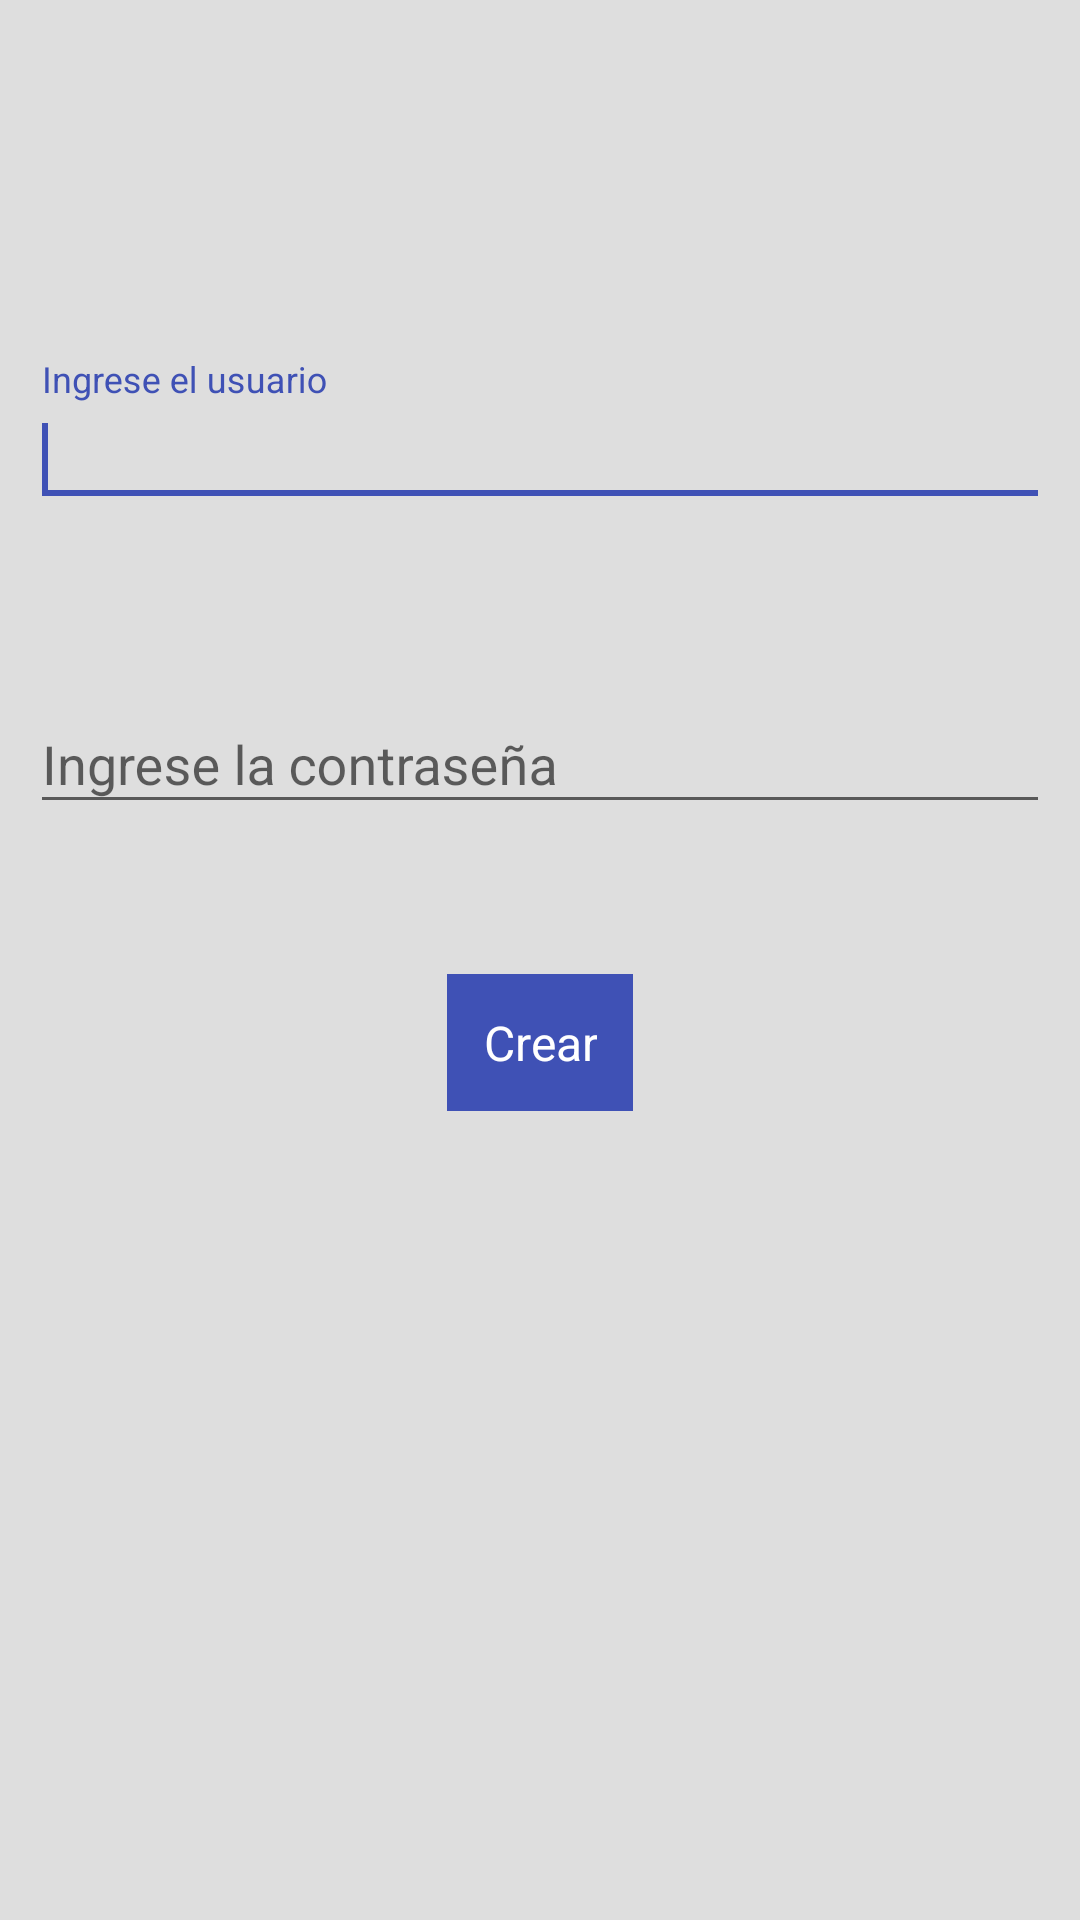

Produce the Android XML layout that renders to this screen, including the resource entries it uses.
<!-- AndroidManifest.xml: application theme AppTheme -->
<!-- res/layout/fragment_login_create.xml -->
<FrameLayout xmlns:android="http://schemas.android.com/apk/res/android"
    xmlns:tools="http://schemas.android.com/tools"
    android:id="@+id/conteiner"
    android:layout_width="match_parent"
    android:layout_height="match_parent"
    tools:context="com.valdroide.thesportsbillboardinstitution.main_adm.login.fragments.create.ui.LoginCreateFragment">


    <RelativeLayout
        android:layout_width="match_parent"
        android:layout_height="match_parent">

        <ProgressBar
            android:id="@+id/progressBar"
            android:layout_width="match_parent"
            android:layout_height="wrap_content"
            android:layout_alignParentTop="true"
            android:visibility="gone" />

        <RelativeLayout
            android:id="@+id/relativeBody"
            android:layout_width="match_parent"
            android:layout_height="wrap_content"
            android:layout_below="@+id/progressBar">

            <android.support.design.widget.TextInputLayout
                android:id="@+id/textInputLayoutUser"
                android:layout_width="match_parent"
                android:layout_height="wrap_content"
                android:layout_alignParentLeft="true"
                android:layout_alignParentStart="true"
                android:layout_marginTop="120dp">

                <EditText
                    android:id="@+id/editTextUser"
                    android:layout_width="match_parent"
                    android:layout_height="wrap_content"
                    android:layout_marginLeft="10dp"
                    android:layout_marginRight="10dp"
                    android:hint="Ingrese el usuario"
                    android:maxLength="20">

                    <requestFocus />
                </EditText>
            </android.support.design.widget.TextInputLayout>

            <android.support.design.widget.TextInputLayout
                android:id="@+id/textInputLayoutPass"
                android:layout_width="match_parent"
                android:layout_height="wrap_content"
                android:layout_below="@+id/textInputLayoutUser"
                android:layout_marginTop="50dp">

                <EditText
                    android:id="@+id/editTextPass"
                    android:layout_width="match_parent"
                    android:layout_height="wrap_content"
                    android:layout_marginLeft="10dp"
                    android:layout_marginRight="10dp"
                    android:hint="Ingrese la contraseña"
                    android:maxLength="20" />
            </android.support.design.widget.TextInputLayout>

            <Button
                android:id="@+id/buttonCreate"
                android:layout_width="wrap_content"
                android:layout_height="wrap_content"
                android:layout_below="@+id/textInputLayoutPass"
                android:layout_centerInParent="true"
                android:layout_marginTop="50dp"
                android:textColor="@color/colorWhite"
                android:background="@color/colorPrimary"
                android:enabled="false"
                android:text="Crear" />

        </RelativeLayout>
    </RelativeLayout>
</FrameLayout>
<!-- resources referenced by this layout -->
<resources>
  <color name="colorPrimary">#3F51B5</color>
  <color name="colorWhite">#FFFFFF</color>
  <style name="AppTheme" parent="Theme.AppCompat.Light.NoActionBar">
          <item name="colorPrimary">@color/colorPrimary</item>
          <item name="colorPrimaryDark">@color/colorPrimaryDark</item>
          <item name="colorAccent">@color/colorPrimary</item>
          <item name="windowActionBar">false</item>
          <item name="windowNoTitle">true</item>
          <item name="android:buttonStyle">@style/Button</item>
          
          
      </style>
  <color name="colorPrimaryDark">#303F9F</color>
  <style name="Button" parent="@android:style/Widget.Button">
          <item name="android:background">@drawable/custom_select_button</item>
          <item name="android:textColor">@color/colorWhiteGrey</item>
          <item name="android:padding">@dimen/padding_button</item>
          <item name="android:textSize">@dimen/button_size</item>
      </style>
  <!-- drawable custom_select_button (drawable) -->
  <?xml version="1.0" encoding="utf-8"?>
  <selector xmlns:android="http://schemas.android.com/apk/res/android">
  
      <item android:state_pressed="true">
          <shape>
              <gradient android:angle="90"
                  android:centerColor="@color/bpLine_background"
                  android:endColor="@color/bpLine_background"
                  android:startColor="@color/bpLine_background" />
              
              
              
              <corners android:radius="10dp" />
              <padding android:bottom="5dp" android:left="5dp" android:right="5dp" android:top="5dp" />
          </shape>
      </item>
  
      
          
              
                  
                  
                  
              
              
              
              
              
          
      
  
      <item>
          <shape>
              <gradient android:angle="90"
                  android:centerColor="@color/default_keyboard_indicator_color_dark"
                  android:endColor="@color/default_keyboard_indicator_color_dark"
                  android:startColor="@color/default_keyboard_indicator_color_dark" />
              
              
              
              <corners android:radius="10dp" />
              <padding android:bottom="5dp"
                  android:left="5dp"
                  android:right="5dp"
                  android:top="5dp" />
          </shape>
      </item>
  </selector>
  <color name="colorWhiteGrey">#f9f9f9</color>
  <dimen name="padding_button">12dp</dimen>
  <dimen name="button_size">16sp</dimen>
</resources>
